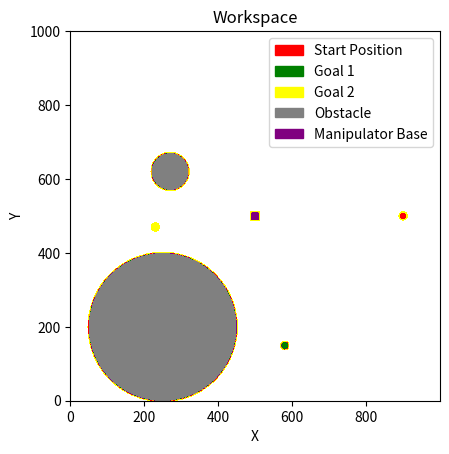

Generate this figure with matplotlib:
import numpy as np
import matplotlib.pyplot as plt
import matplotlib.colors as clr
import matplotlib.patches as mpatches

def draw_circle(workspace, origin, radius, color_value):
    inflated_radius = radius + 1
    for i in range(origin[0] - inflated_radius, origin[0] + inflated_radius):
        for j in range(origin[1] - inflated_radius, origin[1] + inflated_radius):
            if (origin[0] - i)**2 + (origin[1] - j)**2 <= inflated_radius**2:
                workspace[i, j] = color_value

    return workspace

def draw_square(workspace, origin, half_length, color_value):
    inflated_half_length = half_length + 1
    for i in range(origin[0] - inflated_half_length, origin[0] + inflated_half_length):
        for j in range(origin[1] - inflated_half_length, origin[1] + inflated_half_length):
            workspace[i, j] = color_value

    return workspace

workspace = np.full((1000, 1000), 255)
workspace = draw_circle(workspace, (270, 620), 50, 0)
workspace = draw_circle(workspace, (250, 200), 200, 0)

workspace = draw_circle(workspace, (900, 500), 10, 150)
workspace = draw_circle(workspace, (580, 150), 10, 10)
workspace = draw_circle(workspace, (230, 470), 10, 200)

workspace = draw_square(workspace, (500, 500), 10, 20)

#workspace_image = np.flipud(workspace)
workspace_image = workspace.T

bounds = [0, 9, 19, 51, 101, 151, 254, 255]
colormap = clr.ListedColormap(['gray', 'green', 'purple', 'orange', 'red', 'yellow', 'white'])
norm = clr.BoundaryNorm(bounds, colormap.N)
fig2 = plt.figure()

plt.imshow(workspace_image, cmap=colormap, norm=norm)
plt.xlabel("X")
plt.ylabel("Y")
plt.ylim(0, 1000)

red_patch = mpatches.Patch(color='red', label='Start Position')
green_patch = mpatches.Patch(color='green', label='Goal 1')
yellow_patch = mpatches.Patch(color='yellow', label='Goal 2')
grey_patch = mpatches.Patch(color='grey', label='Obstacle')
purple_patch = mpatches.Patch(color='purple', label='Manipulator Base')
plt.legend(handles=[red_patch, green_patch, yellow_patch, grey_patch, purple_patch])

plt.title("Workspace")

plt.show()
